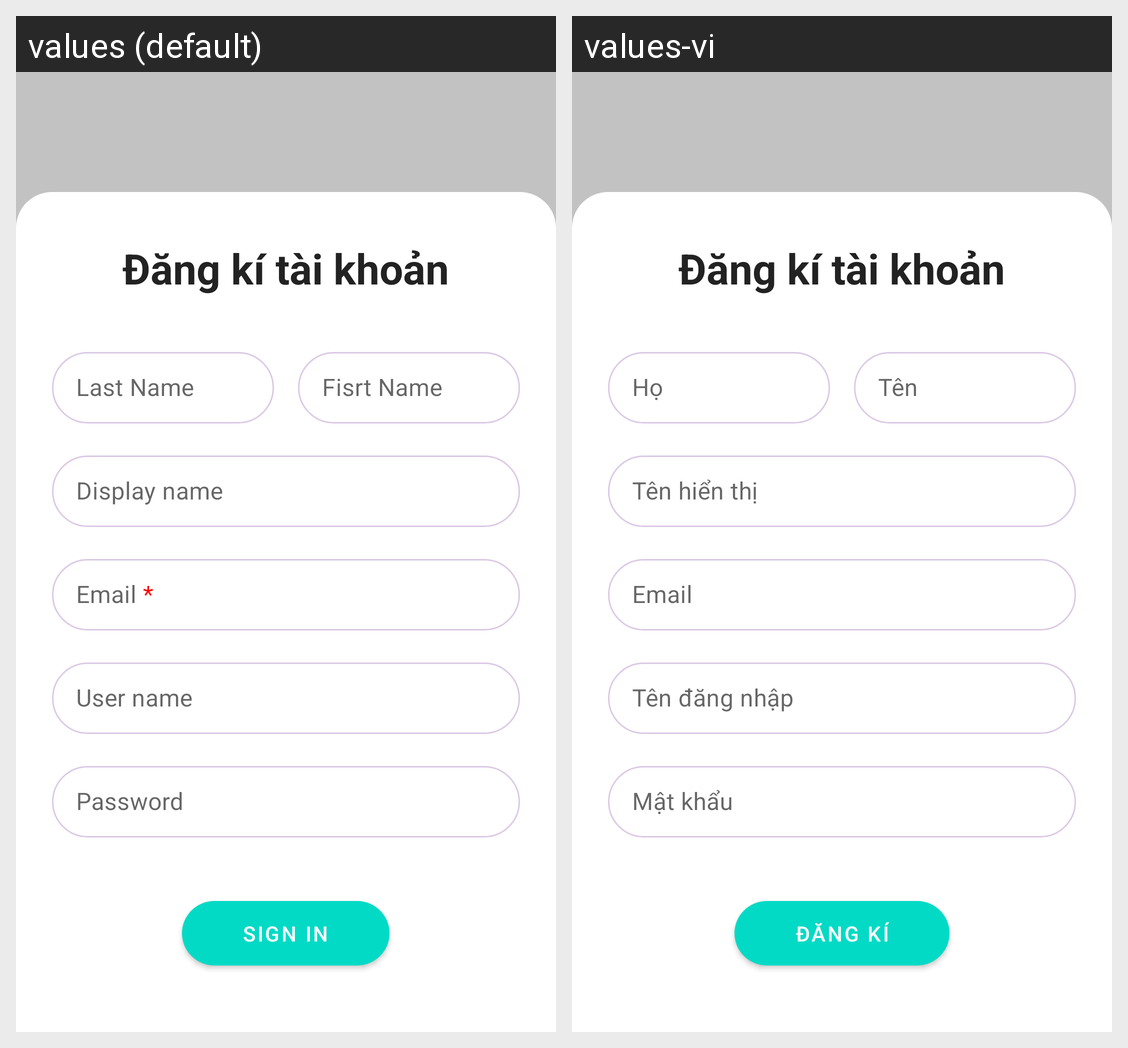

Translations of the strings shown on this Android screen, per locale in the grid:
Android screen res/layout/fragment_signin.xml rendered under 2 locales, left to right: values (default), values-vi. Device: Nexus 5 (rendered at 1080×1920; each locale shown at half size, 540×960, under a caption strip naming it); theme Theme.Nimpe.
Strings drawn on this screen, with the default value and each locale's value (text and hints the layout hard-codes, and strings that could not be matched under every locale, appear in the picture but are not listed):

signin
  values: Đăng kí tài khoản
  values-vi: Đăng kí tài khoản

first_name
  values: Last Name
  values-vi: Họ

last_name
  values: Fisrt Name
  values-vi: Tên

display_name
  values: Display name
  values-vi: Tên hiển thị

email
  values: Email *
  values-vi: Email

username
  values: User name
  values-vi: Tên đăng nhập

password
  values: Password
  values-vi: Mật khẩu

signin_account
  values: Sign in
  values-vi: Đăng kí
